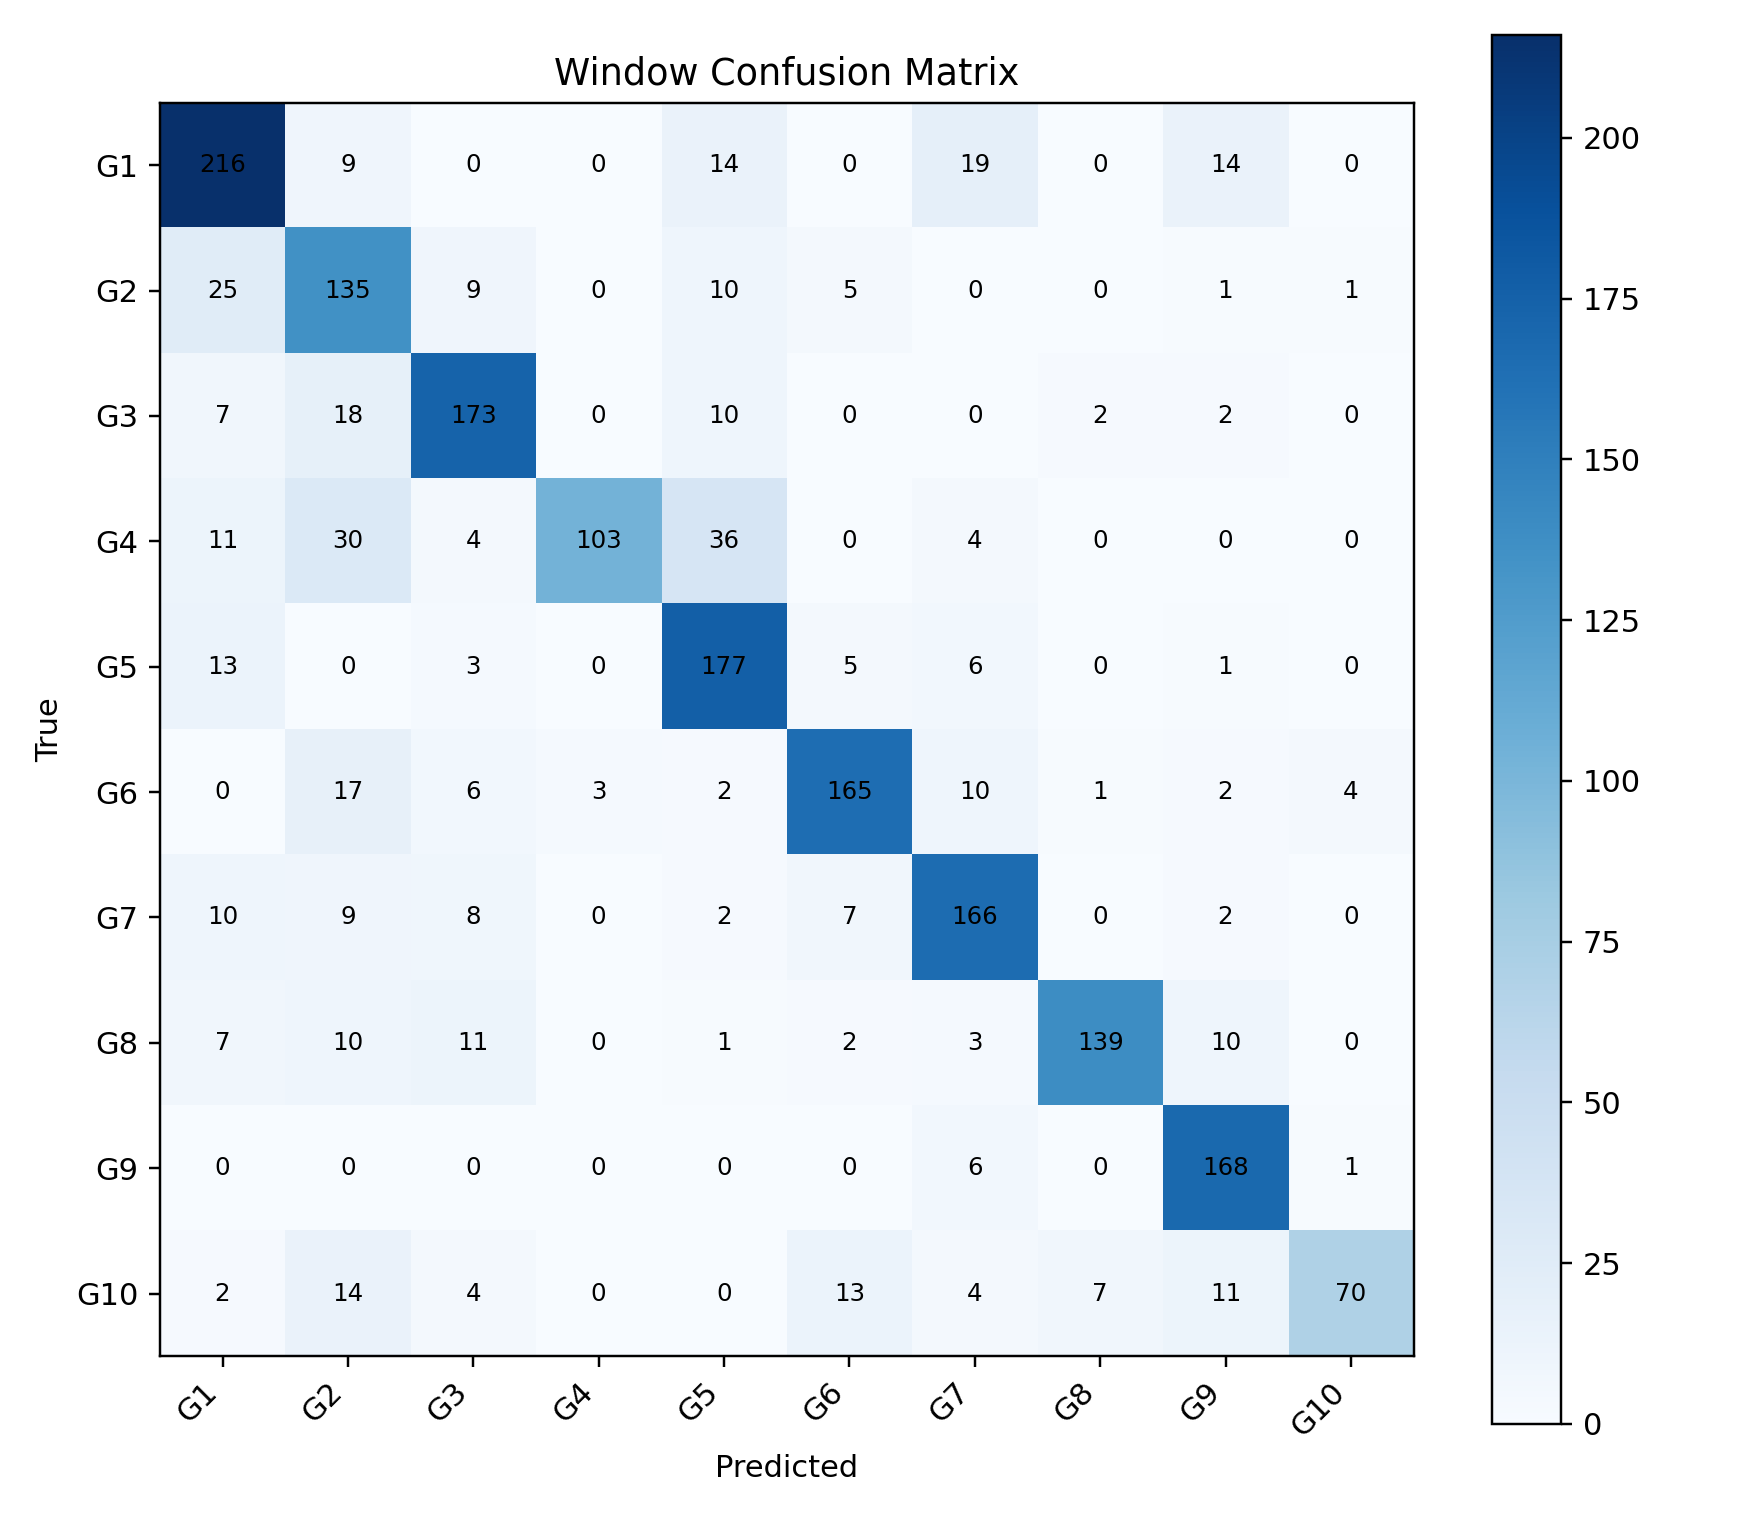

The data file committed next to this chart (first rows):
, G1, G2, G3, G4, G5, G6, G7, G8, G9, G10
G1, 216, 9, 0, 0, 14, 0, 19, 0, 14, 0
G2, 25, 135, 9, 0, 10, 5, 0, 0, 1, 1
G3, 7, 18, 173, 0, 10, 0, 0, 2, 2, 0
G4, 11, 30, 4, 103, 36, 0, 4, 0, 0, 0
G5, 13, 0, 3, 0, 177, 5, 6, 0, 1, 0
G6, 0, 17, 6, 3, 2, 165, 10, 1, 2, 4
G7, 10, 9, 8, 0, 2, 7, 166, 0, 2, 0
G8, 7, 10, 11, 0, 1, 2, 3, 139, 10, 0
G9, 0, 0, 0, 0, 0, 0, 6, 0, 168, 1
G10, 2, 14, 4, 0, 0, 13, 4, 7, 11, 70
